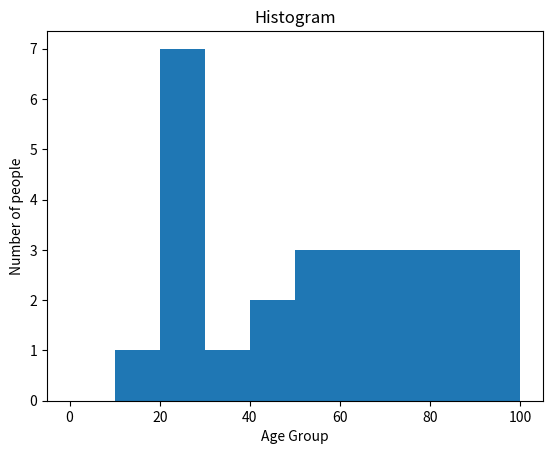

Recreate this plot in Python.
#Histogram of Step Filled
from matplotlib import pyplot as plt

population = [20,27,28,22,20,27,65,65,43,13,55,33,22,49]#random ages

age_range = [0,10,20,30,40,50,100]#how much we are dividing our histogram into

plt.hist(population,age_range,histtype='stepfilled',rwidth=0.8)
plt.xlabel("Age Group")
plt.ylabel("Number of people")
plt.title("Histogram")

plt.show()
